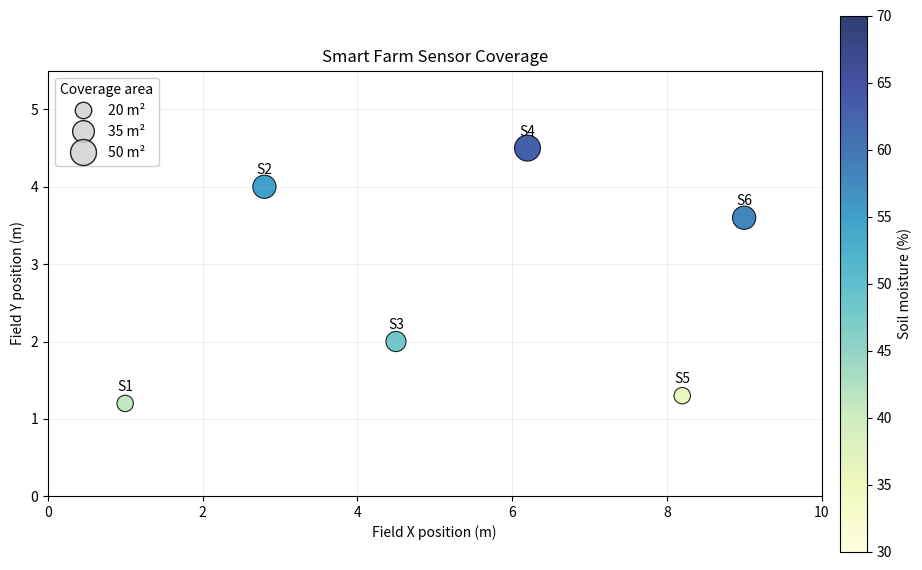

Write Python code to recreate this figure.
import numpy as np
import matplotlib.pyplot as plt
from matplotlib.lines import Line2D


sensor_x = np.array([1.0, 2.8, 4.5, 6.2, 8.2, 9.0])
sensor_y = np.array([1.2, 4.0, 2.0, 4.5, 1.3, 3.6])
soil_moisture = np.array([41, 55, 48, 63, 36, 58])
coverage_m2 = np.array([20, 40, 30, 50, 20, 40])

size_scale = 7
point_sizes = coverage_m2 * size_scale

fig, ax = plt.subplots(figsize=(10, 5.8))

points = ax.scatter(
    sensor_x,
    sensor_y,
    s=point_sizes,
    c=soil_moisture,
    cmap="YlGnBu",
    vmin=30,
    vmax=70,
    edgecolor="black",
    linewidth=0.8,
    alpha=0.85,
)

for index, (x_value, y_value) in enumerate(zip(sensor_x, sensor_y), start=1):
    ax.annotate(
        f"S{index}",
        (x_value, y_value),
        xytext=(0, 9),
        textcoords="offset points",
        ha="center",
    )

size_handles = [
    Line2D(
        [],
        [],
        marker="o",
        linestyle="none",
        markersize=np.sqrt(area * size_scale),
        markerfacecolor="lightgray",
        markeredgecolor="black",
        alpha=0.85,
        label=f"{area} m²",
    )
    for area in [20, 35, 50]
]

ax.legend(
    handles=size_handles,
    title="Coverage area",
    loc="upper left",
    framealpha=0.95,
)

colorbar = fig.colorbar(points, ax=ax, pad=0.02)
colorbar.set_label("Soil moisture (%)")

ax.set(
    title="Smart Farm Sensor Coverage",
    xlabel="Field X position (m)",
    ylabel="Field Y position (m)",
    xlim=(0, 10),
    ylim=(0, 5.5),
)
ax.set_aspect("equal")
ax.grid(alpha=0.2)

fig.tight_layout()
plt.show()
